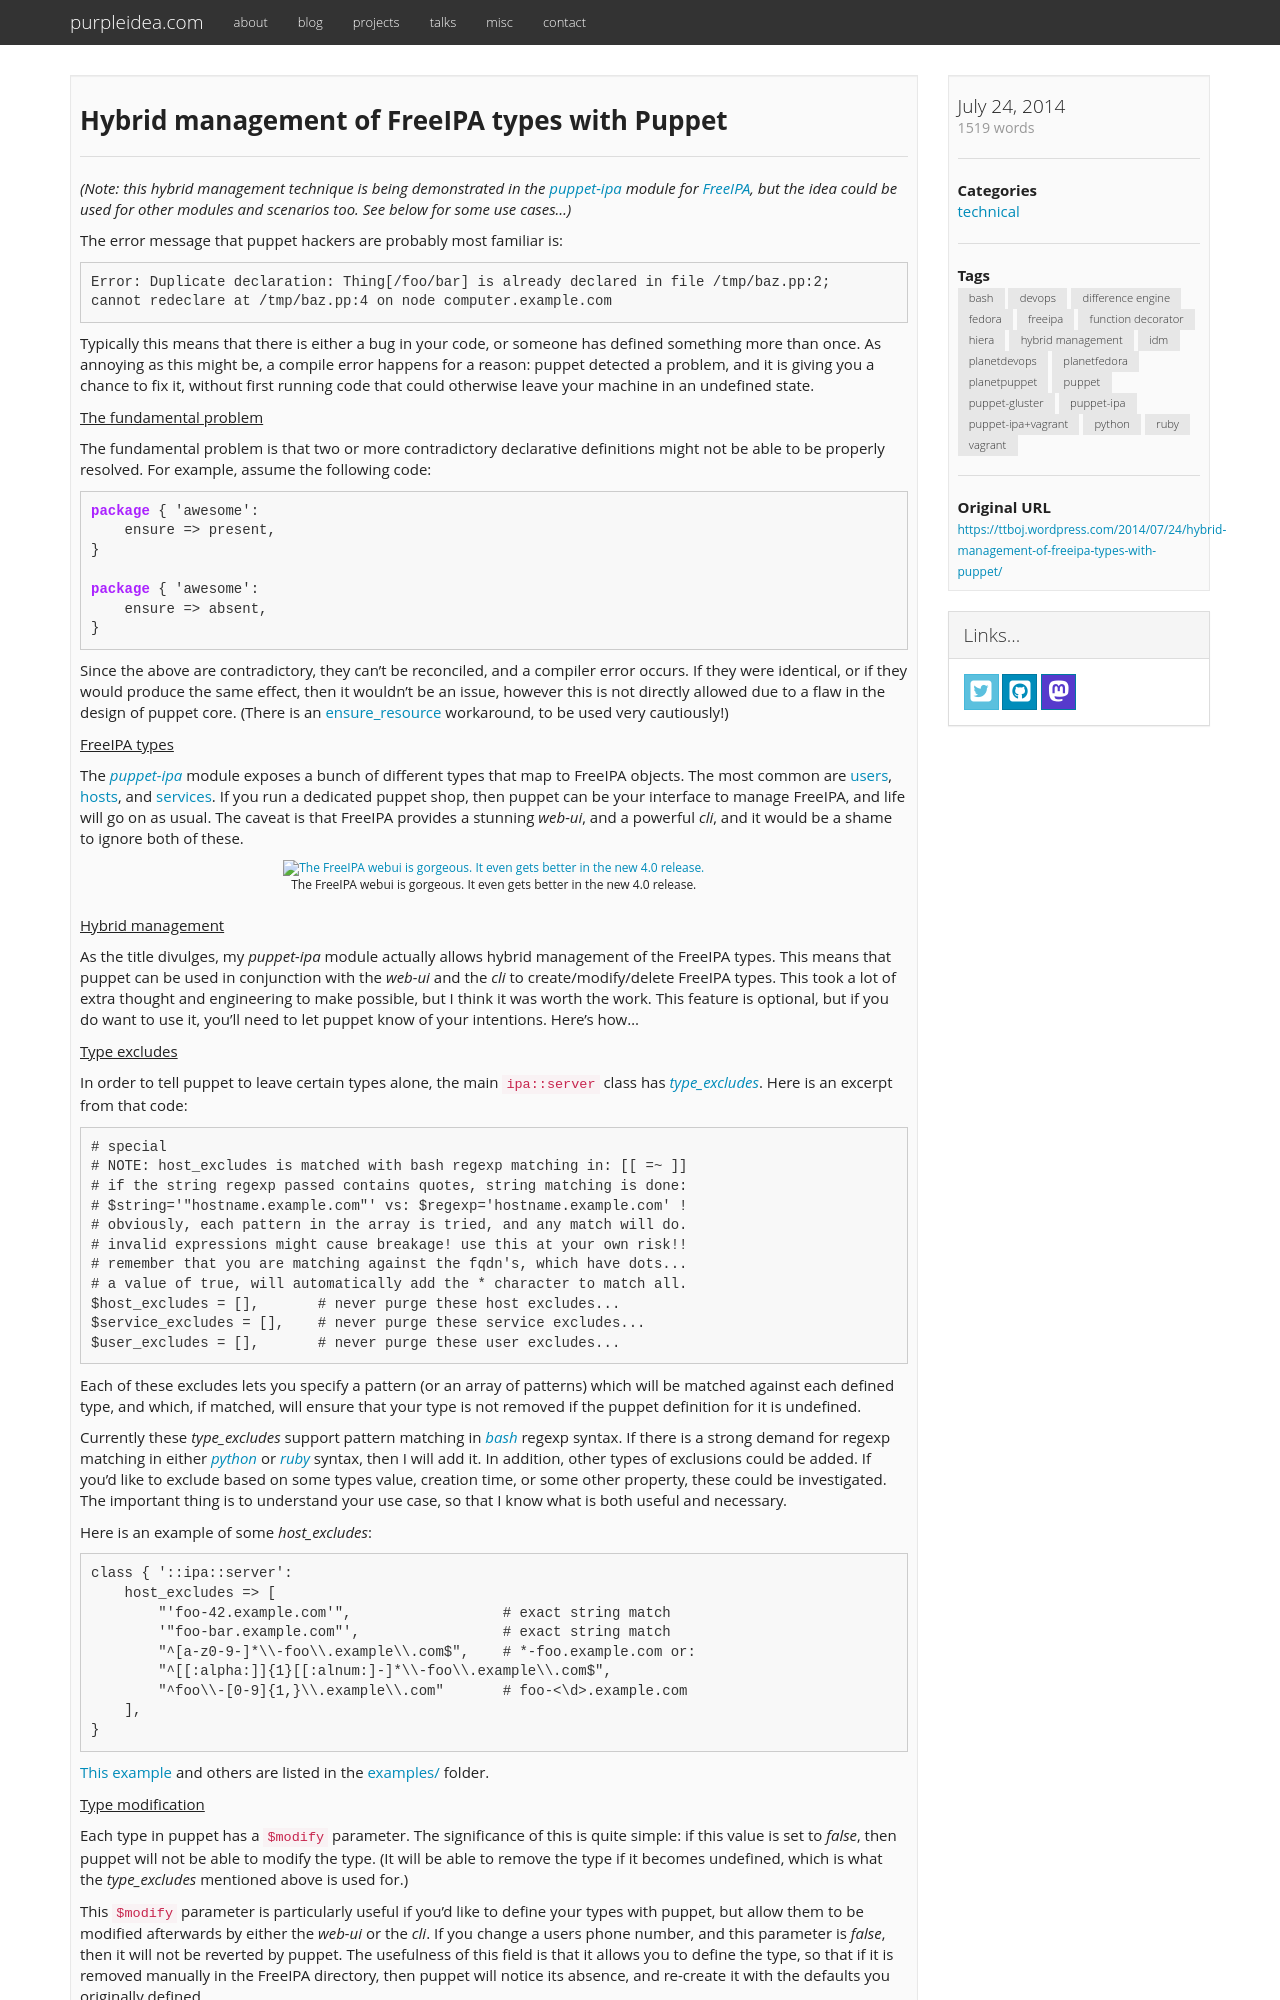

repository: purpleidea/purpleidea.com · page: blog/2014/07/24/hybrid-management-of-freeipa-types-with-puppet/index.html · generator: jekyll

+++
date = "2014-07-24 00:41:08"
title = "Hybrid management of FreeIPA types with Puppet"
draft = "false"
categories = ["technical"]
tags = ["bash", "devops", "difference engine", "fedora", "freeipa", "function decorator", "hiera", "hybrid management", "idm", "planetdevops", "planetfedora", "planetpuppet", "puppet", "puppet-gluster", "puppet-ipa", "puppet-ipa+vagrant", "python", "ruby", "vagrant"]
author = "purpleidea"
original_url = "https://ttboj.wordpress.com/2014/07/24/hybrid-management-of-freeipa-types-with-puppet/"
+++

<em>(Note: this hybrid management technique is being demonstrated in the <a href="https://github.com/purpleidea/puppet-ipa">puppet-ipa</a> module for <a href="https://www.freeipa.org/">FreeIPA</a>, but the idea could be used for other modules and scenarios too. See below for some use cases...)</em>

The error message that puppet hackers are probably most familiar is:
```
Error: Duplicate declaration: Thing[/foo/bar] is already declared in file /tmp/baz.pp:2; 
cannot redeclare at /tmp/baz.pp:4 on node computer.example.com
```
Typically this means that there is either a bug in your code, or someone has defined something more than once. As annoying as this might be, a compile error happens for a reason: puppet detected a problem, and it is giving you a chance to fix it, without first running code that could otherwise leave your machine in an undefined state.

<span style="text-decoration:underline;">The fundamental problem</span>

The fundamental problem is that two or more contradictory declarative definitions might not be able to be properly resolved. For example, assume the following code:
```
package { 'awesome':
    ensure => present,
}

package { 'awesome':
    ensure => absent,
}
```
Since the above are contradictory, they can't be reconciled, and a compiler error occurs. If they were identical, or if they would produce the same effect, then it wouldn't be an issue, however this is not directly allowed due to a flaw in the design of puppet core. (There is an <a href="https://github.com/puppetlabs/puppetlabs-stdlib#ensure_resource">ensure_resource</a> workaround, to be used very cautiously!)

<span style="text-decoration:underline;">FreeIPA types</span>

The <em><a href="https://github.com/purpleidea/puppet-ipa">puppet-ipa</a></em> module exposes a bunch of different types that map to FreeIPA objects. The most common are <a href="https://github.com/purpleidea/puppet-ipa/blob/master/manifests/server/user.pp#L18">users</a>, <a href="https://github.com/purpleidea/puppet-ipa/blob/master/manifests/server/host.pp#L18">hosts</a>, and <a href="https://github.com/purpleidea/puppet-ipa/blob/master/manifests/server/service.pp#L18">services</a>. If you run a dedicated puppet shop, then puppet can be your interface to manage FreeIPA, and life will go on as usual. The caveat is that FreeIPA provides a stunning <em>web-ui</em>, and a powerful <em>cli</em>, and it would be a shame to ignore both of these.

<table style="text-align:center; width:80%; margin:0 auto;"><tr><td><a href="freeipa-screenshot-users-jjj.png"><img class="size-large wp-image-855" src="freeipa-screenshot-users-jjj.png" alt="The FreeIPA webui is gorgeous. It even gets better in the new 4.0 release." width="100%" height="100%" /></a></td></tr><tr><td> The FreeIPA webui is gorgeous. It even gets better in the new 4.0 release.</td></tr></table></br />

<span style="text-decoration:underline;">Hybrid management</span>

As the title divulges, my <em>puppet-ipa</em> module actually allows hybrid management of the FreeIPA types. This means that puppet can be used in conjunction with the <em>web-ui</em> and the <em>cli</em> to create/modify/delete FreeIPA types. This took a lot of extra thought and engineering to make possible, but I think it was worth the work. This feature is optional, but if you do want to use it, you'll need to let puppet know of your intentions. Here's how...

<span style="text-decoration:underline;">Type excludes</span>

In order to tell puppet to leave certain types alone, the main <code>ipa::server</code> class has <em><a href="https://github.com/purpleidea/puppet-ipa/blob/master/manifests/server.pp#L59">type_excludes</a></em>. Here is an excerpt from that code:
```
# special
# NOTE: host_excludes is matched with bash regexp matching in: [[ =~ ]]
# if the string regexp passed contains quotes, string matching is done:
# $string='"hostname.example.com"' vs: $regexp='hostname.example.com' !
# obviously, each pattern in the array is tried, and any match will do.
# invalid expressions might cause breakage! use this at your own risk!!
# remember that you are matching against the fqdn's, which have dots...
# a value of true, will automatically add the * character to match all.
$host_excludes = [],       # never purge these host excludes...
$service_excludes = [],    # never purge these service excludes...
$user_excludes = [],       # never purge these user excludes...
```
Each of these excludes lets you specify a pattern (or an array of patterns) which will be matched against each defined type, and which, if matched, will ensure that your type is not removed if the puppet definition for it is undefined.
